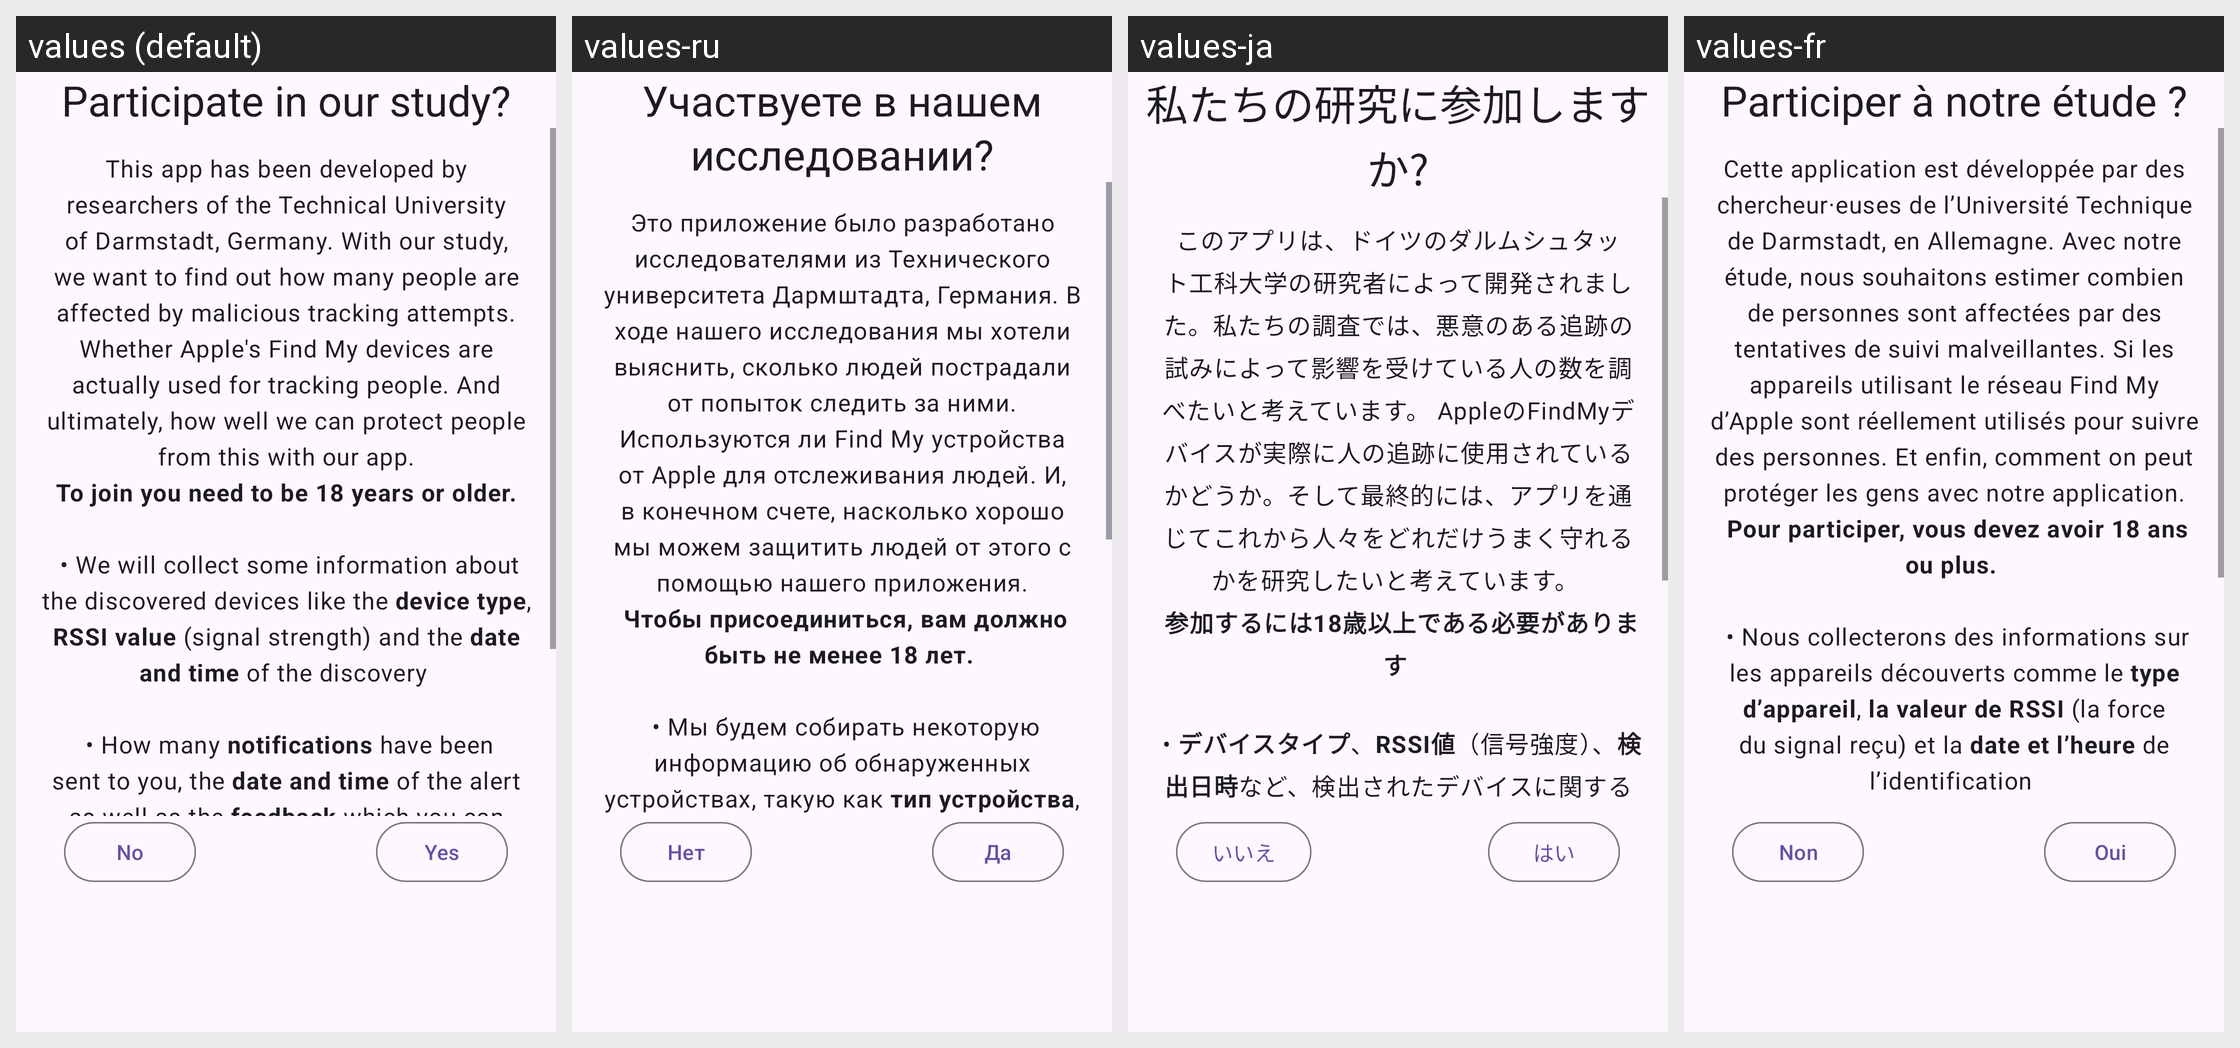

Here is an Android app screen in its default locale and in the app's own translations. Write out the translated-string differences for the strings that appear on this screen.
Android screen res/layout/fragment_share_data.xml rendered under 4 locales, left to right: values (default), values-ru, values-ja, values-fr. Device: Nexus 5 (rendered at 1080×1920; each locale shown at half size, 540×960, under a caption strip naming it); theme Theme.ATTrackingDetection.
Other locales in the repository, not shown: values-cs, values-de, values-it, values-sk, values-tr, values-zh-rTW.
Strings drawn on this screen, with the default value and each locale's value (text and hints the layout hard-codes, and strings that could not be matched under every locale, appear in the picture but are not listed):

onboarding_share_data_title
  values: Participate in our study?
  values-ru: Участвуете в нашем исследовании?
  values-ja: 私たちの研究に参加しますか?
  values-fr: Participer à notre étude ?

onboarding_share_data_no
  values: No
  values-ru: Нет
  values-ja: いいえ
  values-fr: Non

onboarding_share_data_yes
  values: Yes
  values-ru: Да
  values-ja: はい
  values-fr: Oui

onboarding_share_data_description
  values: This app has been developed by researchers of the Technical University of Darmstadt, Germany. With our study, we want to find out how many people are affected by malicious tracking attempts. Whether Apple's Find My devices are actually used for tracking people. And ultimately, how well we can protect people from this with our app.
       To join you need to be 18 years or older. 
      
       • We will collect …[clipped]
  values-ru: Это приложение было разработано исследователями из Технического университета Дармштадта, Германия. В ходе нашего исследования мы хотели выяснить, сколько людей пострадали от попыток следить за ними. Используются ли Find My устройства от Apple для отслеживания людей. И, в конечном счете, насколько хорошо мы можем защитить людей от этого с помощью нашего приложения.
       Чтобы присоединиться, вам …[clipped]
  values-ja: このアプリは、ドイツのダルムシュタット工科大学の研究者によって開発されました。私たちの調査では、悪意のある追跡の試みによって影響を受けている人の数を調べたいと考えています。 AppleのFindMyデバイスが実際に人の追跡に使用されているかどうか。そして最終的には、アプリを通じてこれから人々をどれだけうまく守れるかを研究したいと考えています。 
       参加するには18歳以上である必要があります 
      
       • デバイスタイプ、RSSI値（信号強度）、検出日時など、検出されたデバイスに関する情報を収集します 
      
       • 送信された通知の数、アラートの日時、およびオプションで提供できるフィードバック 
      
       位置情報やあなたを特定する可能性のあるデータは共有しません。参加は完全に匿名です！
  values-fr: Cette application est développée par des chercheur·euses de lʼUniversité Technique de Darmstadt, en Allemagne. Avec notre étude, nous souhaitons estimer combien de personnes sont affectées par des tentatives de suivi malveillantes. Si les appareils utilisant le réseau Find My dʼApple sont réellement utilisés pour suivre des personnes. Et enfin, comment on peut protéger les gens avec notre …[clipped]
